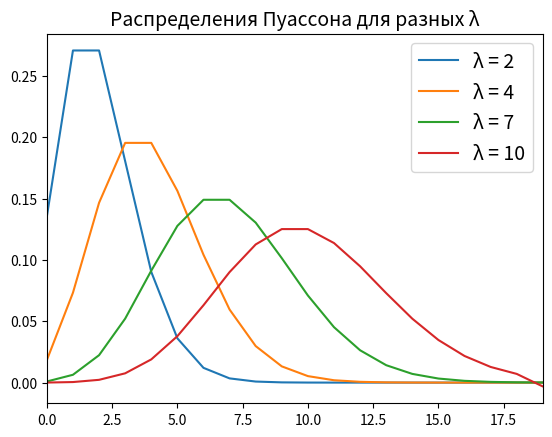

Generate this figure with matplotlib:
import numpy as np
import matplotlib.pyplot as plt
from scipy.special import factorial


def distribution(lmbda, N):
    if lmbda < 0 or N < 0:
        raise ValueError
    n = np.arange(0, N + 1)
    p = (lmbda ** n) * np.exp(-lmbda) / factorial(n)
    return np.array([p, n])


def moment(distribution, k):
    if not isinstance(distribution, np.ndarray) or not isinstance(k, int):
        raise ValueError
    return np.sum((distribution[1] ** k) * distribution[0])


def mean(distribution):
    if not isinstance(distribution, np.ndarray):
        raise ValueError
    return moment(distribution, 1)


def variabiblity(distribution):
    if not isinstance(distribution, np.ndarray):
        raise ValueError
    return mean(np.array([distribution[0], ((distribution[1] - mean(distribution)) ** 2)]))


if __name__ == '__main__':
    d1 = distribution(4, 1000)
    d2 = distribution(7, 1000)
    d3 = distribution(10, 1000)
    d0 = distribution(2, 1000)

    # Tests
    assert np.allclose(mean(d0), 2, 1e-16)
    assert np.allclose(variabiblity(d0), 2, 1e-16)

    assert np.allclose(mean(d1), 4, 1e-10)
    assert np.allclose(variabiblity(d1), 4, 1e-10)

    assert np.allclose(mean(d2), 7, 1e-4)
    assert np.allclose(variabiblity(d2), 7, 1e-4)

    assert np.allclose(mean(d3), 10, 1e-1)
    assert np.allclose(variabiblity(d3), 10, 1e-1)

plt.plot(d0[0], label='λ = 2')
plt.plot(d1[0], label='λ = 4')
plt.plot(d2[0], label='λ = 7')
plt.plot(d3[0], label='λ = 10')
plt.title('Распределения Пуассона для разных λ', fontsize=14)
plt.xlim(0, 19)
plt.legend(fontsize=14)
plt.show()
